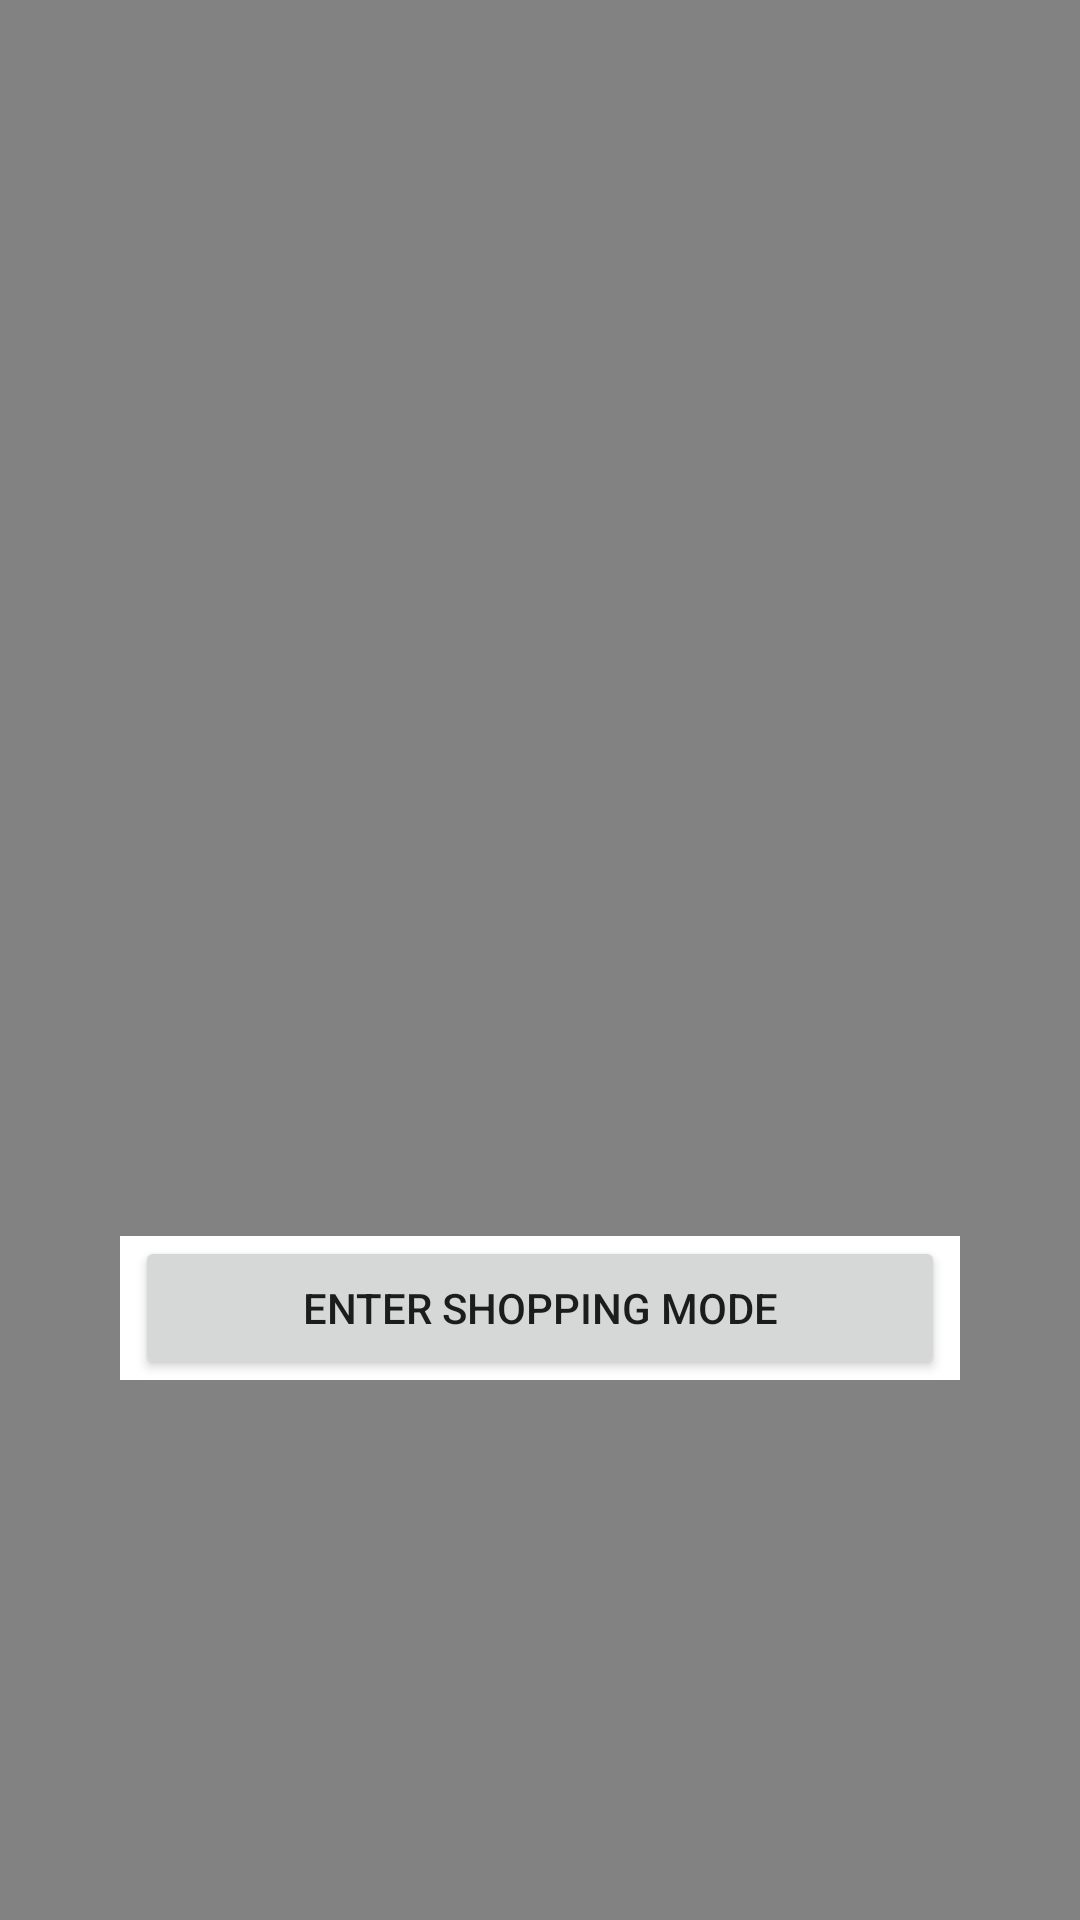

This screen was rendered from an Android layout file. Write that file and the resources it references.
<!-- AndroidManifest.xml: application theme Theme.WGManager -->
<!-- res/layout/fragment_select_lists_for_shopping_mode.xml -->
<RelativeLayout xmlns:android="http://schemas.android.com/apk/res/android"
    xmlns:tools="http://schemas.android.com/tools"
    android:id="@+id/select_lists_container"
    android:layout_width="match_parent"
    android:layout_height="match_parent"
    tools:context=".ui.features.shoppinglist.fragments.ShowListsForShoppingListFragment"
    android:background="@color/semi_transparent_Black">

    <LinearLayout
        android:layout_width="match_parent"
        android:layout_height="match_parent"
        android:gravity="center"
        android:orientation="vertical"
        >

        <RelativeLayout
            android:layout_height="300dp"
            android:layout_width="match_parent"
            android:gravity="center"
            android:orientation="horizontal"
            android:layout_marginLeft="20dp"
            android:layout_marginRight="20dp"
            android:background="@drawable/rounded_corners_background"
            tools:ignore="UselessParent">

            <androidx.coordinatorlayout.widget.CoordinatorLayout
                android:layout_width="match_parent"
                android:layout_height="240dp"
                android:layout_marginTop="5dp">

                <androidx.recyclerview.widget.RecyclerView
                    android:id="@+id/recycler_show_lists_for_shopping_mode"
                    android:layout_width="match_parent"
                    android:layout_height="match_parent"
                    tools:listitem="@layout/lists_with_checkbox">

                </androidx.recyclerview.widget.RecyclerView>
            </androidx.coordinatorlayout.widget.CoordinatorLayout>

            <LinearLayout
                android:layout_width="match_parent"
                android:layout_height="wrap_content"
                android:layout_marginLeft="20dp"
                android:layout_marginRight="20dp"
                android:layout_marginBottom="10dp"
                android:layout_alignParentBottom="true"
                android:background="@color/white">

                <Button
                    android:id="@+id/go_to_shopping_mode_button"
                    android:layout_width="match_parent"
                    android:layout_height="wrap_content"
                    android:layout_marginLeft="5dp"
                    android:layout_marginRight="5dp"
                    android:text="@string/enter_shopping_mode" />
            </LinearLayout>
        </RelativeLayout>
    </LinearLayout>
</RelativeLayout>
<!-- res/layout/lists_with_checkbox.xml (included above) -->
<?xml version="1.0" encoding="utf-8"?>
<androidx.constraintlayout.widget.ConstraintLayout xmlns:android="http://schemas.android.com/apk/res/android"
    xmlns:app="http://schemas.android.com/apk/res-auto"
    android:layout_width="match_parent"
    android:layout_height="wrap_content">


    <RelativeLayout
        android:id="@+id/shopping_list_select"
        android:layout_width="match_parent"
        android:layout_height="40dp"
        android:paddingStart="20dp"
        android:paddingEnd="10dp"
        android:paddingTop="5dp"
        android:paddingBottom="5dp"
        app:layout_constraintStart_toStartOf="parent"
        app:layout_constraintTop_toTopOf="parent">

        <CheckBox
            android:id="@+id/shopping_list_select_checked"
            android:layout_width="40dp"
            android:layout_height="40dp"
            android:layout_marginEnd="10dp"
            android:layout_alignParentStart="true"
            android:layout_centerInParent="true"
            />

        <TextView
            android:id="@+id/shopping_list_select_title"
            android:layout_width="290dp"
            android:layout_height="25dp"
            android:textSize="20sp"
            android:fontFamily="sans-serif"
            android:textColor="@color/black"
            android:layout_toEndOf="@+id/shopping_list_select_checked"
            />
        </RelativeLayout>



</androidx.constraintlayout.widget.ConstraintLayout>
<!-- resources referenced by this layout -->
<resources>
  <color name="black">#FF000000</color>
  <color name="semi_transparent_Black">#7D000000</color>
  <color name="white">#FFFFFFFF</color>
  <string name="enter_shopping_mode">Enter shopping mode</string>
  <style name="Theme.WGManager" parent="Theme.MaterialComponents.DayNight.NoActionBar">
          
          <item name="colorPrimary">@color/blue_primary</item>
          <item name="colorPrimaryVariant">@color/blue_primary_variant</item>
          <item name="colorOnPrimary">@color/white</item>
          
          <item name="colorSecondary">@color/blue_secondary</item>
          <item name="colorSecondaryVariant">@color/blue_secondary_variant</item>
          <item name="colorOnSecondary">@color/black</item>
          
          <item name="android:statusBarColor">?attr/colorPrimaryVariant</item>
          
      </style>
  <color name="blue_primary">#FF000080</color>
  <color name="blue_primary_variant">#FF0000A0</color>
  <color name="blue_secondary">#FF4682B4</color>
  <color name="blue_secondary_variant">#FF4682D4</color>
</resources>
